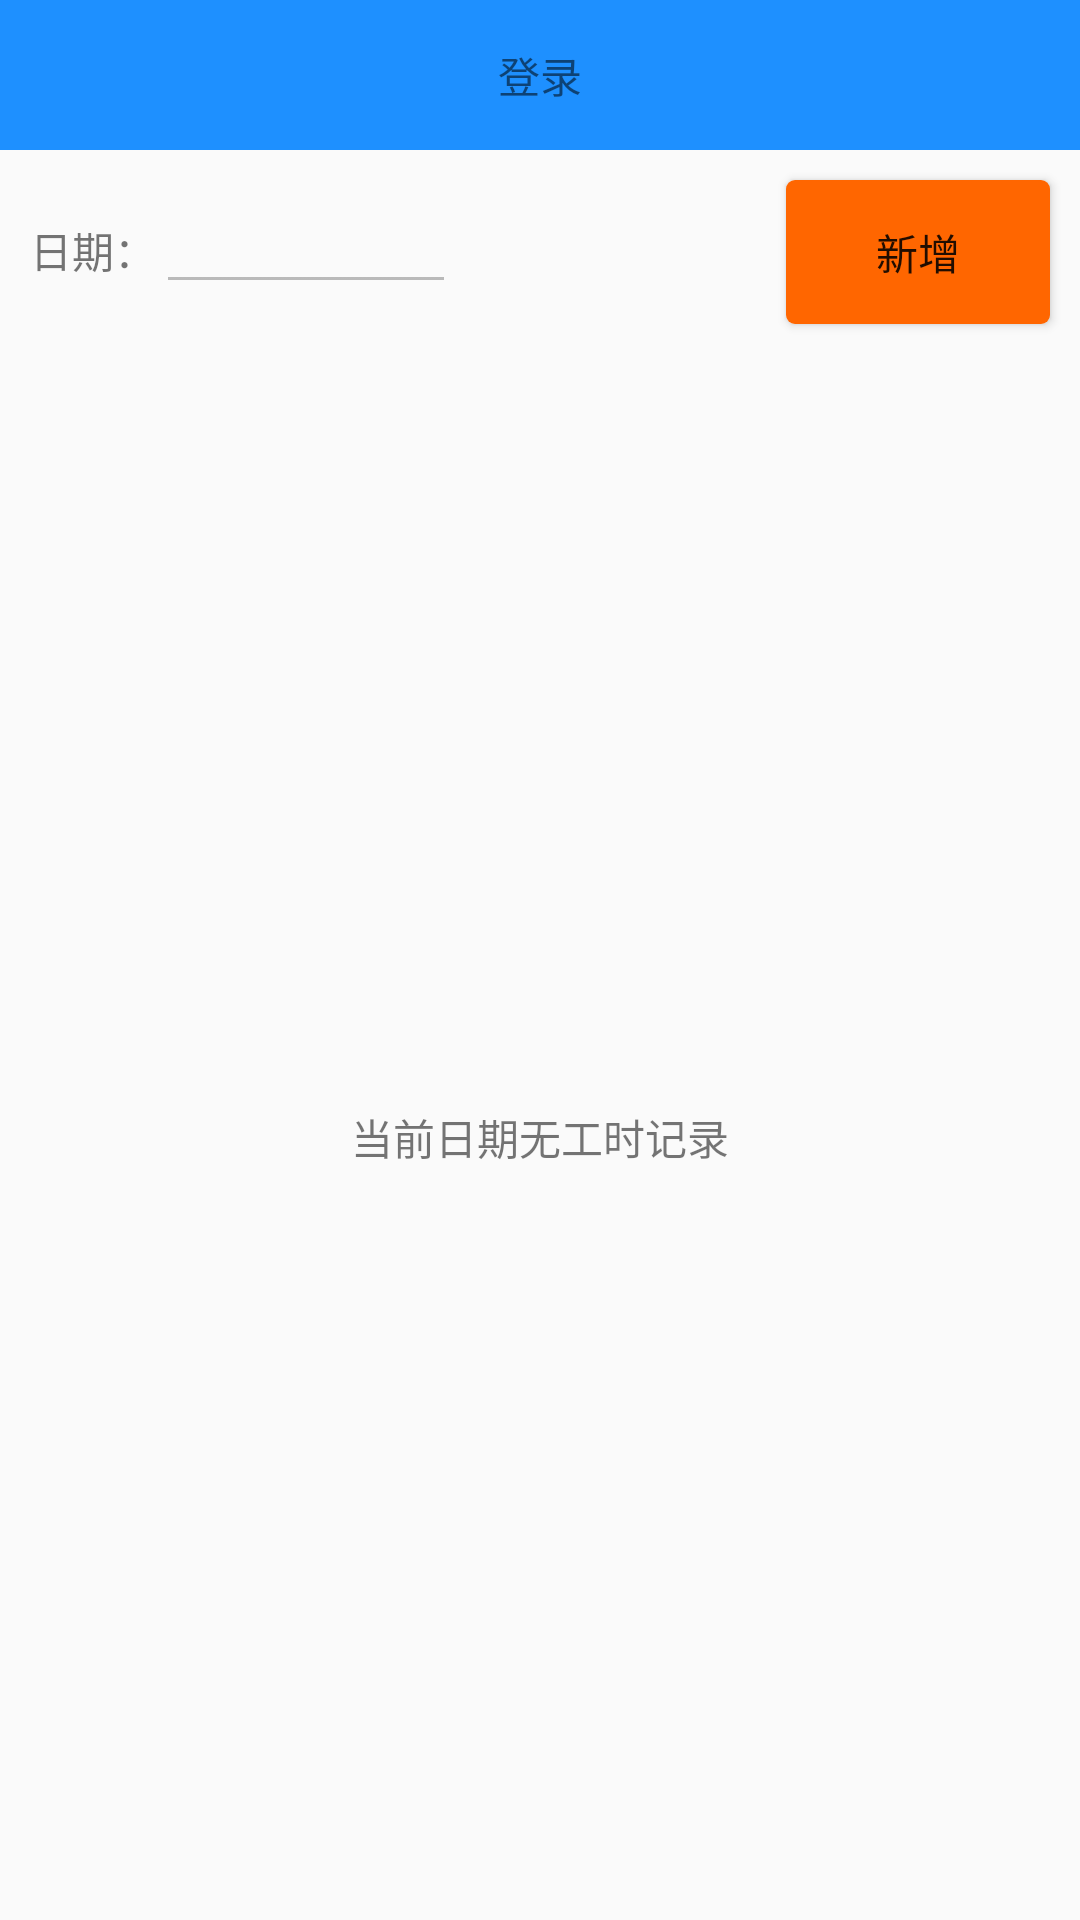

Reconstruct the res/layout file that produces this screen, plus the resources it refers to.
<!-- AndroidManifest.xml: application theme AppThemeNoActionBar -->
<!-- res/layout/activity_show_history.xml -->
<?xml version="1.0" encoding="utf-8"?>
<LinearLayout xmlns:android="http://schemas.android.com/apk/res/android"
    xmlns:app="http://schemas.android.com/apk/res-auto"
    xmlns:tools="http://schemas.android.com/tools"
    android:layout_width="match_parent"
    android:layout_height="match_parent"
    android:orientation="vertical"
    tools:context=".ShowHistoryActivity">
<include layout="@layout/base_activity_title"/>

<LinearLayout
    android:layout_width="match_parent"
    android:layout_height="wrap_content"
    android:orientation="horizontal">

    <RelativeLayout
        android:layout_width="match_parent"
        android:layout_height="wrap_content">
    <LinearLayout
        android:id="@+id/linear_layout_date"
        android:layout_width="match_parent"
        android:layout_height="wrap_content"
        android:orientation="horizontal"
        android:layout_margin="10dp"
        >

        <TextView
            android:id="@+id/tv_history_date"
            android:text="@string/history_textView_riqi"
            android:layout_width="wrap_content"
            android:layout_height="wrap_content"
            android:gravity="bottom"
            />

        <EditText
            android:id="@+id/et_history_date"
            android:inputType="datetime"
            android:maxLength="10"
            android:layout_width="100dp"
            android:layout_height="wrap_content"
            android:enabled="false"

            />

        <TextView
            android:id="@+id/tv_history_alarm"
            android:layout_width="wrap_content"
            android:layout_height="wrap_content"
            android:background="@drawable/ic_access_alarm_black_18dp"
            />




    </LinearLayout>


        <Button
            android:id="@+id/btn_history_add"
            android:text="@string/history_button_xinzeng"
            android:layout_width="wrap_content"
            android:layout_height="wrap_content"
            android:background="@drawable/show_button_background"
            android:layout_alignParentRight="true"
            android:layout_margin="10dp"
            />
    </RelativeLayout>


</LinearLayout>



<RelativeLayout
    android:layout_width="match_parent"
    android:layout_height="match_parent">
    <androidx.recyclerview.widget.RecyclerView
        android:id="@+id/recycler_view"
        android:layout_width="match_parent"
        android:layout_height="match_parent"/>

    <TextView
        android:id="@+id/tv_history_empty_message"
        android:text="@string/history_empty_message"
        android:layout_width="match_parent"
        android:layout_height="wrap_content"
        android:gravity="center"
        android:layout_centerInParent="true"

        />

</RelativeLayout>

</LinearLayout>
<!-- res/layout/base_activity_title.xml (included above) -->
<?xml version="1.0" encoding="utf-8"?>
<RelativeLayout
    xmlns:android="http://schemas.android.com/apk/res/android" android:layout_width="match_parent"
    android:layout_height="50dp"
    android:background="#1E90FF"
    >

    <TextView
        android:id="@+id/tv_titlebar_back"
        android:text="@string/base_activity_title_back"
        android:layout_width="wrap_content"
        android:layout_height="wrap_content"
        android:layout_centerVertical="true"
        android:layout_marginLeft="10dp"
        android:visibility="invisible"
        />


    <TextView
        android:id="@+id/tv_titlebar_content"
        android:layout_width="wrap_content"
        android:layout_height="wrap_content"
        android:text="@string/btn_login"
        android:layout_centerInParent="true"
        />

</RelativeLayout>
<!-- resources referenced by this layout -->
<resources>
  <!-- drawable show_button_background (drawable) -->
  <?xml version="1.0" encoding="utf-8"?>
  <shape xmlns:android="http://schemas.android.com/apk/res/android">
  
  
      <solid android:color="@color/colorTextOrange"/>
  
      <corners android:radius="3dp"/>
  </shape>
  <string name="base_activity_title_back">返回</string>
  <string name="btn_login">登录</string>
  <string name="history_button_xinzeng">新增</string>
  <string name="history_empty_message">当前日期无工时记录</string>
  <string name="history_textView_riqi">日期：</string>
  <style name="AppThemeNoActionBar" parent="Theme.AppCompat.Light.NoActionBar">
          
          <item name="colorPrimary">@color/colorPrimary</item>
          <item name="colorPrimaryDark">@color/colorPrimaryDark</item>
          <item name="colorAccent">@color/colorAccent</item>
      </style>
  <color name="colorTextOrange"> #FF6600</color>
  <color name="colorPrimary">#6200EE</color>
  <color name="colorPrimaryDark">#3700B3</color>
  <color name="colorAccent">#03DAC5</color>
</resources>
